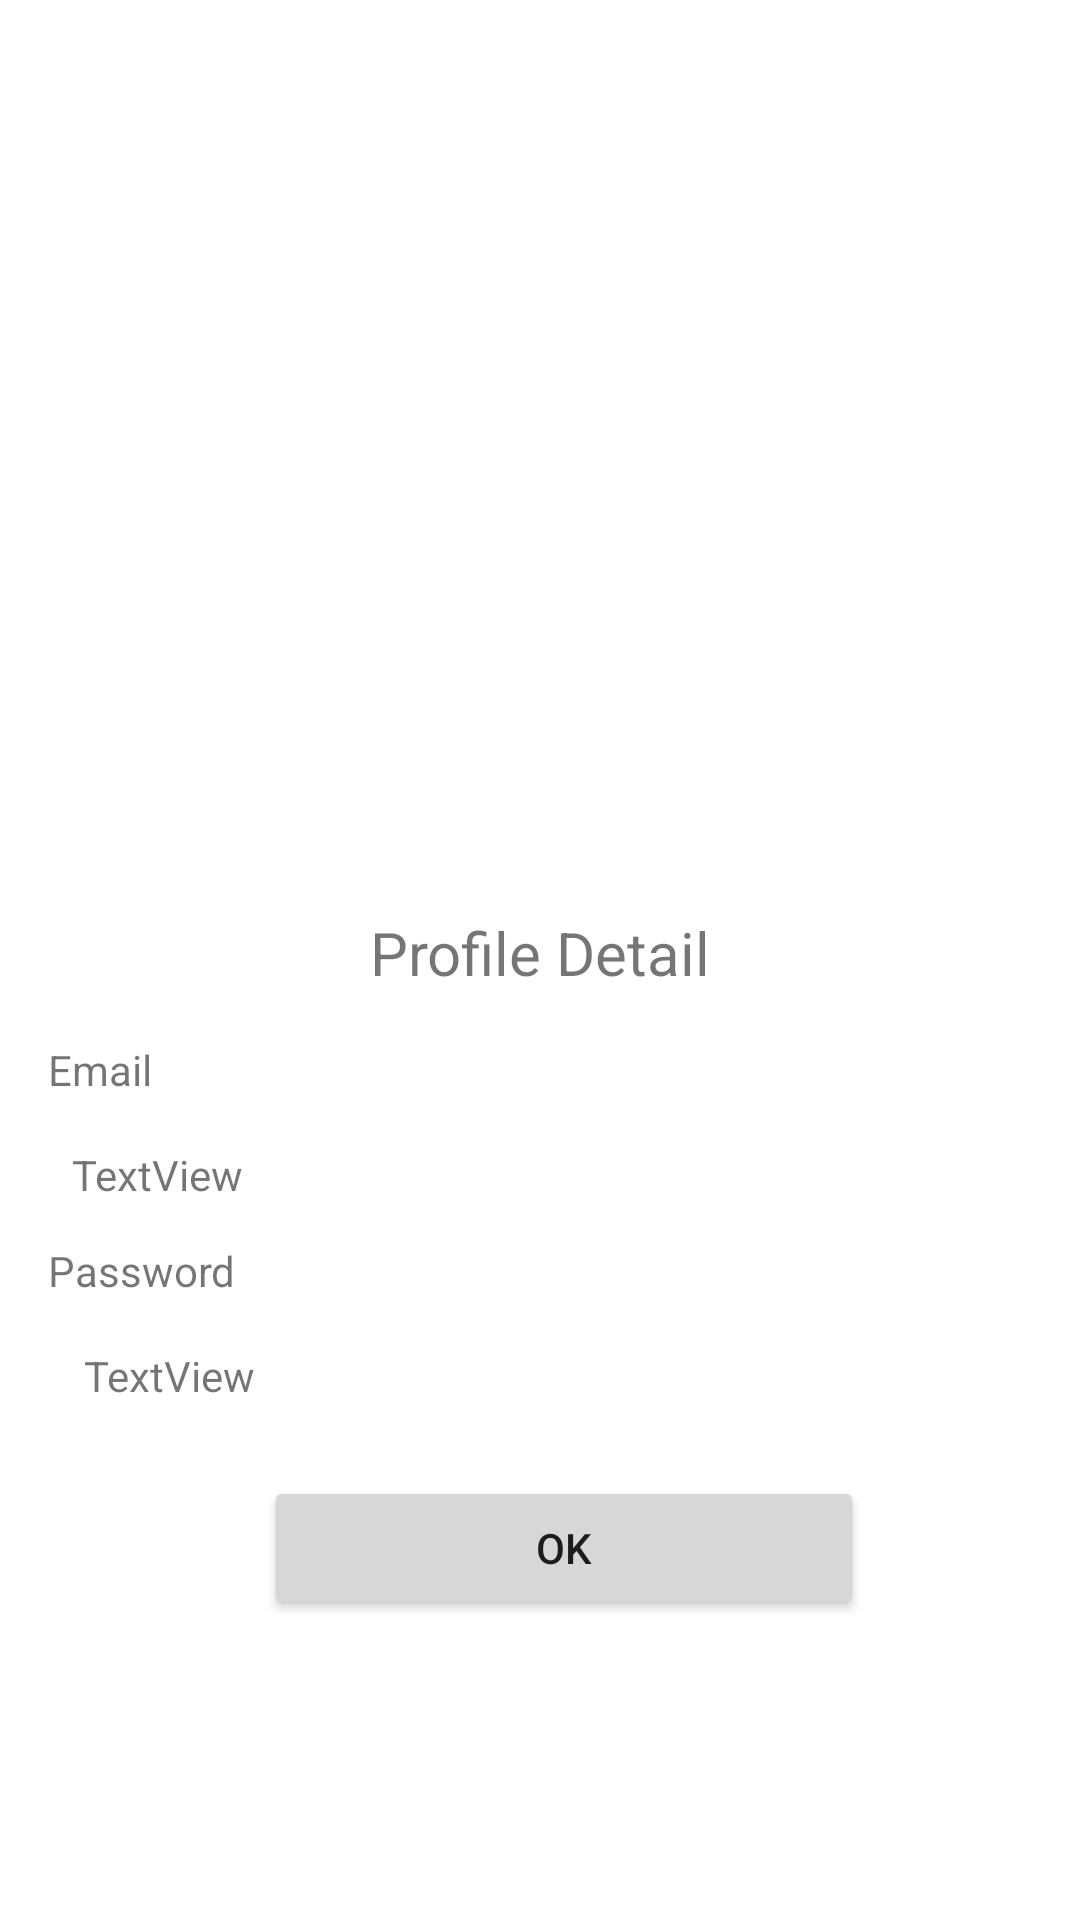

Write the Android layout XML for this screen, with the resource values it uses.
<!-- AndroidManifest.xml: application theme Theme.BaiTapTuan3 -->
<!-- res/layout/activity_profile.xml -->
<?xml version="1.0" encoding="utf-8"?>
<layout xmlns:android="http://schemas.android.com/apk/res/android"
    xmlns:app="http://schemas.android.com/apk/res-auto"
    xmlns:tools="http://schemas.android.com/tools">

    <data>

    </data>

    <androidx.constraintlayout.widget.ConstraintLayout
        android:id="@+id/size"
        android:layout_width="match_parent"
        android:layout_height="match_parent"
        android:background="@drawable/background4"
        tools:context=".Profile">

        <TextView
            android:id="@+id/textView2"
            android:layout_width="wrap_content"
            android:layout_height="wrap_content"
            android:layout_marginTop="24dp"
            android:text="Profile Detail"
            android:textSize="20sp"
            app:layout_constraintEnd_toEndOf="parent"
            app:layout_constraintStart_toStartOf="parent"
            app:layout_constraintTop_toBottomOf="@+id/imageView" />

        <ImageView
            android:id="@+id/imageView"
            android:layout_width="260dp"
            android:layout_height="280dp"
            app:layout_constraintEnd_toEndOf="parent"
            app:layout_constraintStart_toStartOf="parent"
            app:layout_constraintTop_toTopOf="parent"
            app:srcCompat="@drawable/person2" />

        <Button
            android:id="@+id/btnDetailProfile"
            android:layout_width="200dp"
            android:layout_height="wrap_content"
            android:layout_marginTop="24dp"
            android:text="OK"
            app:layout_constraintEnd_toEndOf="@+id/txtPass2"
            app:layout_constraintStart_toStartOf="@+id/txtPass2"
            app:layout_constraintTop_toBottomOf="@+id/txtPass2" />

        <TextView
            android:id="@+id/txtFull"
            android:layout_width="328dp"
            android:layout_height="16dp"
            android:layout_marginStart="16dp"
            android:layout_marginTop="16dp"
            android:text="TextView"
            app:layout_constraintEnd_toEndOf="parent"
            app:layout_constraintStart_toStartOf="parent"
            app:layout_constraintTop_toBottomOf="@+id/textView9" />

        <TextView
            android:id="@+id/textView9"
            android:layout_width="wrap_content"
            android:layout_height="wrap_content"
            android:layout_marginStart="16dp"
            android:layout_marginTop="16dp"
            android:text="Email"
            app:layout_constraintStart_toStartOf="parent"
            app:layout_constraintTop_toBottomOf="@+id/textView2" />

        <TextView
            android:id="@+id/textView10"
            android:layout_width="wrap_content"
            android:layout_height="wrap_content"
            android:layout_marginStart="16dp"
            android:layout_marginTop="16dp"
            android:text="Password"
            app:layout_constraintStart_toStartOf="parent"
            app:layout_constraintTop_toBottomOf="@+id/txtFull" />

        <TextView
            android:id="@+id/txtPass2"
            android:layout_width="320dp"
            android:layout_height="0dp"
            android:layout_marginStart="16dp"
            android:layout_marginTop="16dp"
            android:text="TextView"
            app:layout_constraintEnd_toEndOf="parent"
            app:layout_constraintStart_toStartOf="parent"
            app:layout_constraintTop_toBottomOf="@+id/textView10" />

    </androidx.constraintlayout.widget.ConstraintLayout>
</layout>
<!-- resources referenced by this layout -->
<resources>
  <style name="Theme.BaiTapTuan3" parent="Theme.MaterialComponents.DayNight.DarkActionBar">
          
          <item name="colorPrimary">@color/purple_500</item>
          <item name="colorPrimaryVariant">@color/purple_700</item>
          <item name="colorOnPrimary">@color/white</item>
          
          <item name="colorSecondary">@color/teal_200</item>
          <item name="colorSecondaryVariant">@color/teal_700</item>
          <item name="colorOnSecondary">@color/black</item>
          
          <item name="android:statusBarColor" tools:targetApi="l">?attr/colorPrimaryVariant</item>
          
      </style>
  <!-- not gathered from this repository: default colours our renderer supplied (Android Studio template values) -->
  <color name="purple_500">#FF6200EE</color>
  <color name="purple_700">#FF3700B3</color>
  <color name="teal_200">#FF03DAC5</color>
  <color name="teal_700">#FF018786</color>
  <color name="black">#FF000000</color>
  <color name="white">#FFFFFFFF</color>
</resources>
